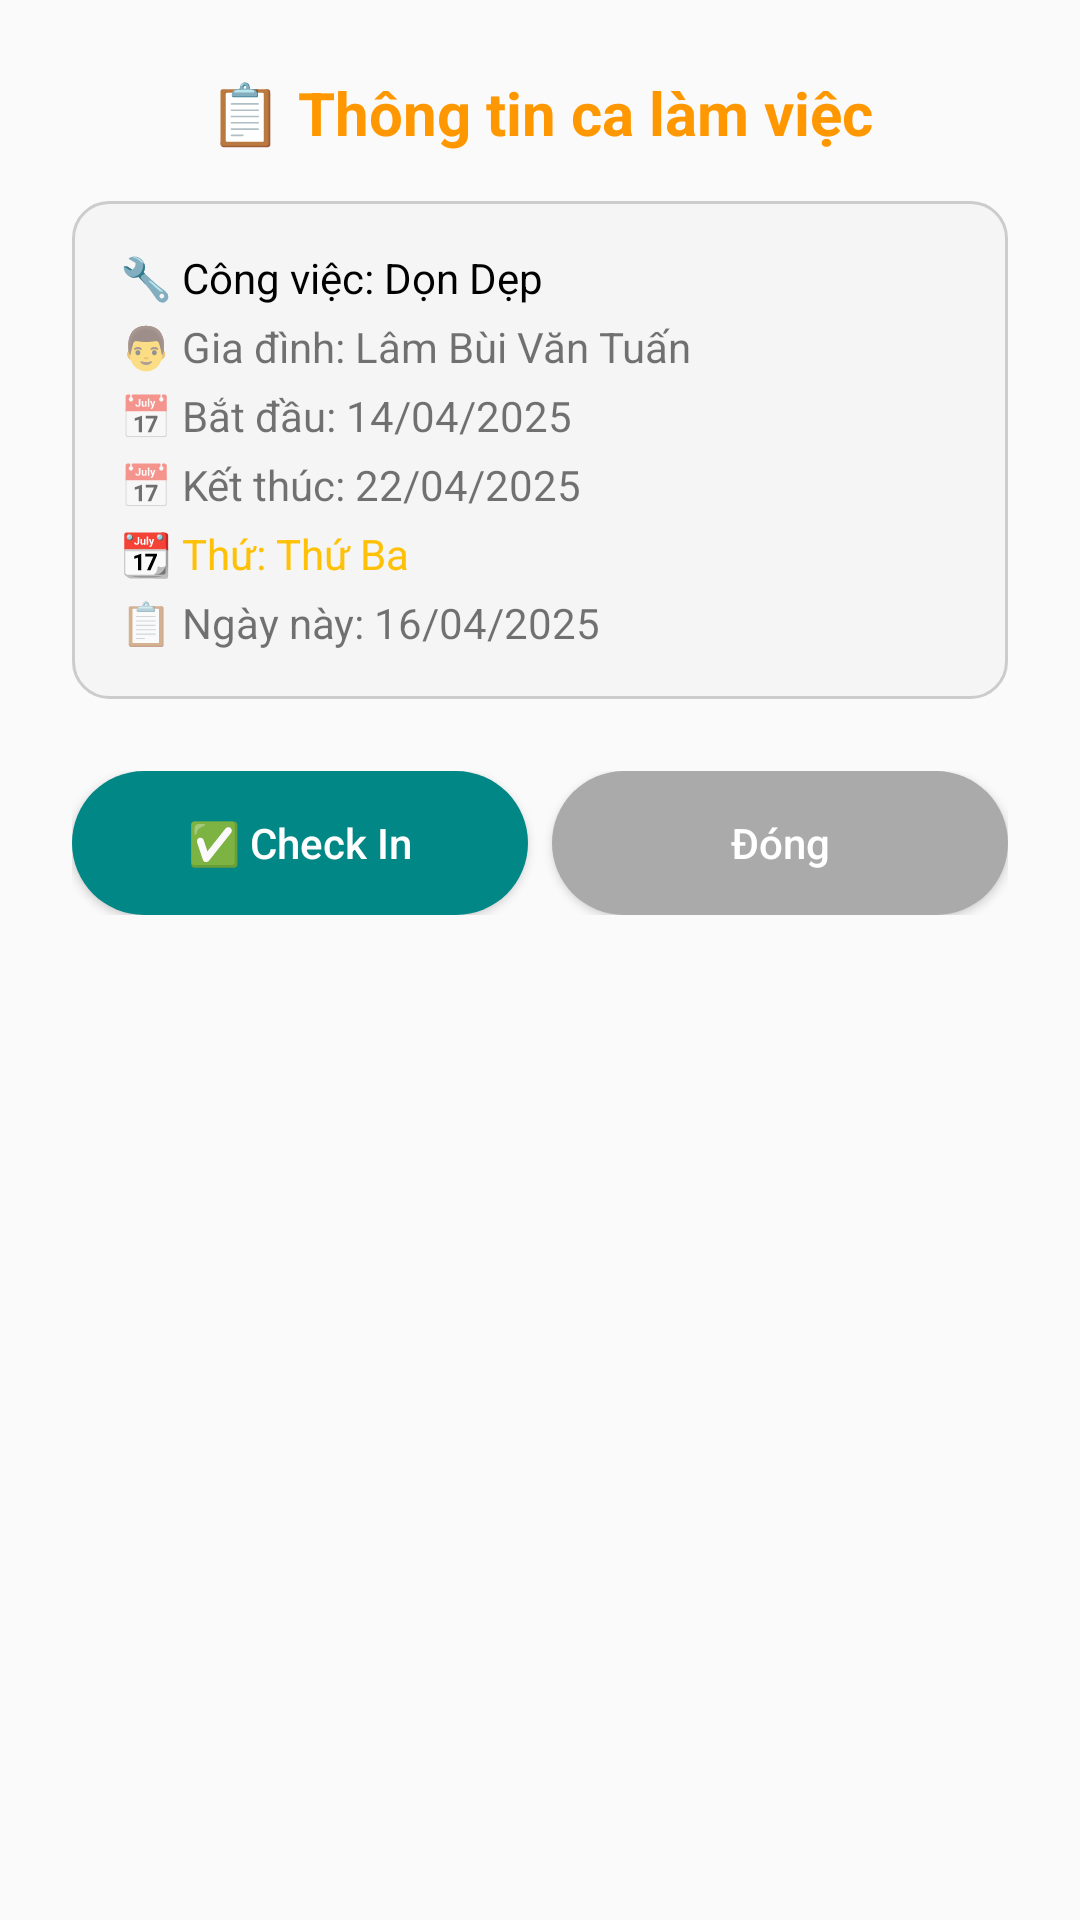

Android layout source for this screen:
<!-- AndroidManifest.xml: application theme Theme.HouseKeeperApplication -->
<!-- res/layout/dialog_check_in.xml -->
<?xml version="1.0" encoding="utf-8"?>
<androidx.constraintlayout.widget.ConstraintLayout
    xmlns:android="http://schemas.android.com/apk/res/android"
    xmlns:app="http://schemas.android.com/apk/res-auto"
    android:layout_width="match_parent"
    android:layout_height="wrap_content"
    android:background="@drawable/rounded_white_bg"
    android:padding="24dp">

    
    <TextView
        android:id="@+id/tvDialogTitle"
        android:layout_width="0dp"
        android:layout_height="wrap_content"
        android:text="📋 Thông tin ca làm việc"
        android:textSize="20sp"
        android:textStyle="bold"
        android:textColor="@color/colorPrimary"
        android:gravity="center"
        app:layout_constraintTop_toTopOf="parent"
        app:layout_constraintStart_toStartOf="parent"
        app:layout_constraintEnd_toEndOf="parent"/>

    
    <LinearLayout
        android:id="@+id/infoBlock"
        android:layout_width="0dp"
        android:layout_height="wrap_content"
        android:orientation="vertical"
        android:layout_marginTop="16dp"
        android:background="@drawable/rounded_input_bg"
        android:padding="16dp"
        app:layout_constraintTop_toBottomOf="@id/tvDialogTitle"
        app:layout_constraintStart_toStartOf="parent"
        app:layout_constraintEnd_toEndOf="parent">

        <TextView android:id="@+id/tvJobName" android:layout_width="wrap_content" android:layout_height="wrap_content" android:text="🔧 Công việc: Dọn Dẹp" android:textSize="14sp" android:textColor="@android:color/black" />
        <TextView android:id="@+id/tvFamilyName" android:layout_width="wrap_content" android:layout_height="wrap_content" android:text="👨 Gia đình: Lâm Bùi Văn Tuấn" android:textSize="14sp" android:layout_marginTop="4dp" />
        <TextView android:id="@+id/tvStartDate" android:layout_width="wrap_content" android:layout_height="wrap_content" android:text="📅 Bắt đầu: 14/04/2025" android:textSize="14sp" android:layout_marginTop="4dp" />
        <TextView android:id="@+id/tvEndDate" android:layout_width="wrap_content" android:layout_height="wrap_content" android:text="📅 Kết thúc: 22/04/2025" android:textSize="14sp" android:layout_marginTop="4dp" />
        <TextView android:id="@+id/tvDayOfWeek" android:layout_width="wrap_content" android:layout_height="wrap_content" android:text="📆 Thứ: Thứ Ba" android:textSize="14sp" android:textColor="@color/amber_500" android:layout_marginTop="4dp" />
        <TextView android:id="@+id/tvMatchedDate" android:layout_width="wrap_content" android:layout_height="wrap_content" android:text="📋 Ngày này: 16/04/2025" android:textSize="14sp" android:layout_marginTop="4dp" />
    </LinearLayout>

    
    <LinearLayout
        android:id="@+id/dialogActions"
        android:layout_width="0dp"
        android:layout_height="wrap_content"
        android:orientation="horizontal"
        android:gravity="center"
        android:layout_marginTop="24dp"
        app:layout_constraintTop_toBottomOf="@id/infoBlock"
        app:layout_constraintStart_toStartOf="parent"
        app:layout_constraintEnd_toEndOf="parent">

        <Button
            android:id="@+id/btnCheckInDialog"
            android:layout_width="0dp"
            android:layout_height="wrap_content"
            android:layout_weight="1"
            android:text="✅ Check In"
            android:textAllCaps="false"
            android:background="@drawable/rounded_button_primary"
            android:textColor="@android:color/white"
            android:paddingVertical="10dp"
            android:layout_marginEnd="8dp" />

        <Button
            android:id="@+id/btnCloseDialog"
            android:layout_width="0dp"
            android:layout_height="wrap_content"
            android:layout_weight="1"
            android:text="Đóng"
            android:textAllCaps="false"
            android:background="@drawable/rounded_button_gray"
            android:textColor="@android:color/white"
            android:paddingVertical="10dp" />
    </LinearLayout>

</androidx.constraintlayout.widget.ConstraintLayout>
<!-- resources referenced by this layout -->
<resources>
  <color name="amber_500">#FFC107</color>
  <color name="colorPrimary">#FF9800</color>
  <!-- drawable rounded_button_gray (drawable) -->
  <?xml version="1.0" encoding="utf-8"?>
  <shape xmlns:android="http://schemas.android.com/apk/res/android"
      android:shape="rectangle">
      <solid android:color="@android:color/darker_gray" />
      <corners android:radius="50dp" />
  </shape>
  <!-- drawable rounded_button_primary (drawable) -->
  <?xml version="1.0" encoding="utf-8"?>
  <shape xmlns:android="http://schemas.android.com/apk/res/android"
      android:shape="rectangle">
  
      <solid android:color="@color/teal_700" />
      <corners android:radius="32dp" />
      <padding
          android:left="12dp"
          android:top="6dp"
          android:right="12dp"
          android:bottom="6dp" />
  </shape>
  <!-- drawable rounded_input_bg (drawable) -->
  <shape xmlns:android="http://schemas.android.com/apk/res/android">
      <solid android:color="#F5F5F5" />
      <corners android:radius="12dp" />
      <stroke android:color="#CCCCCC" android:width="1dp" />
  </shape>
  <style name="Theme.HouseKeeperApplication" parent="Base.Theme.HouseKeeperApplication" />
  <color name="teal_700">#018786</color>
  <style name="Base.Theme.HouseKeeperApplication" parent="Theme.AppCompat.DayNight.NoActionBar">
          
          
      </style>
</resources>
